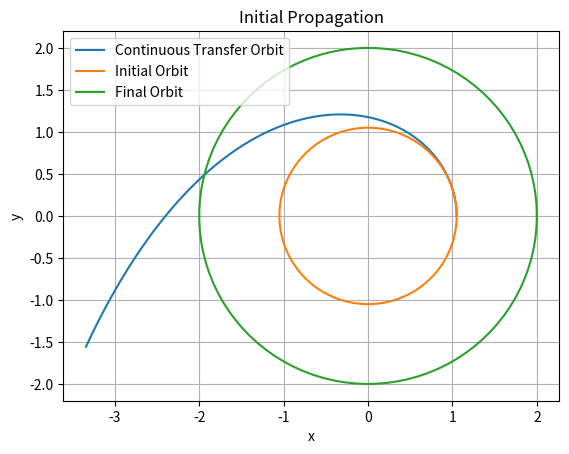
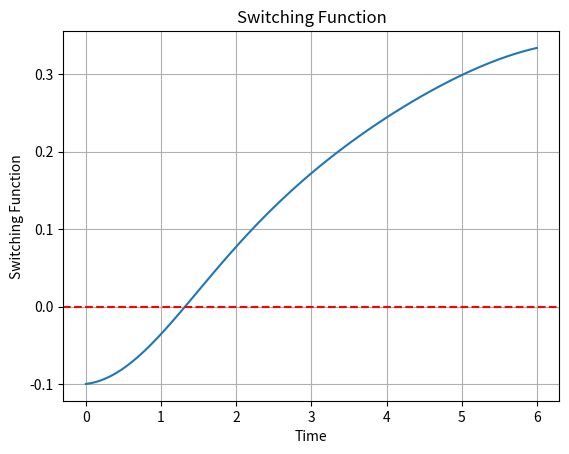
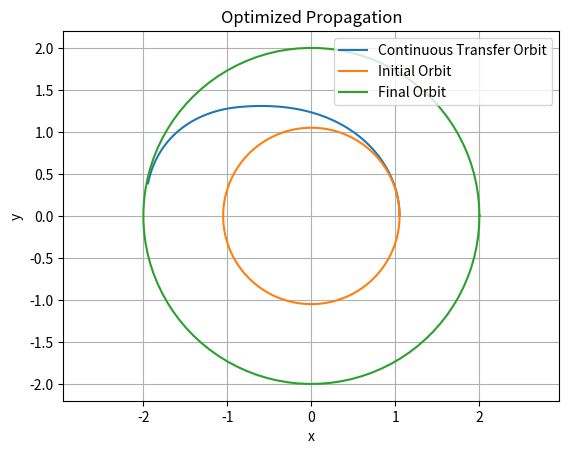
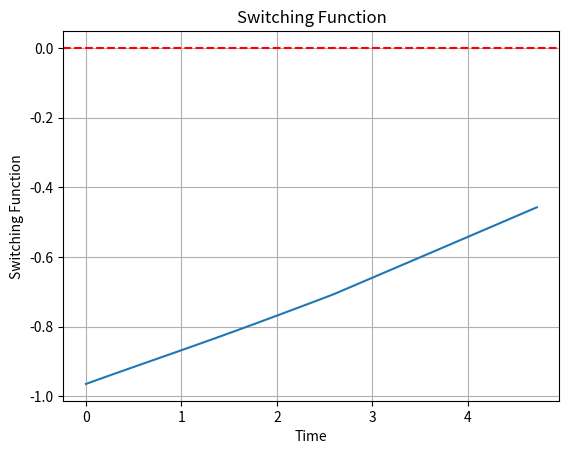
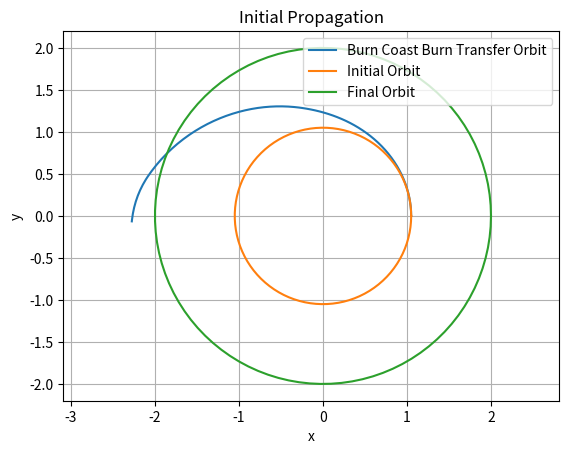
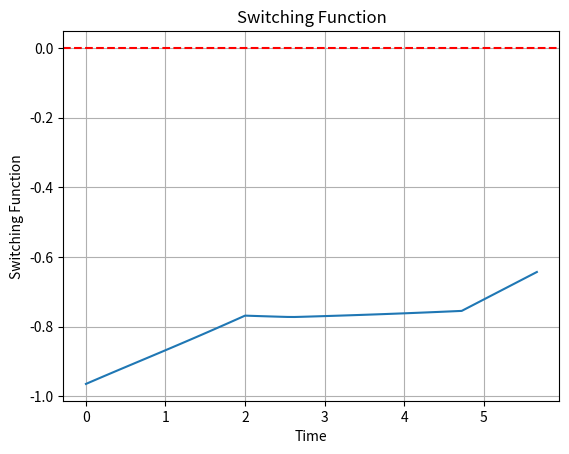
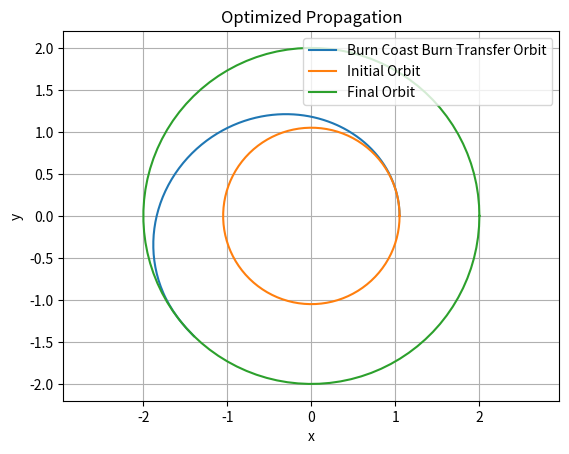
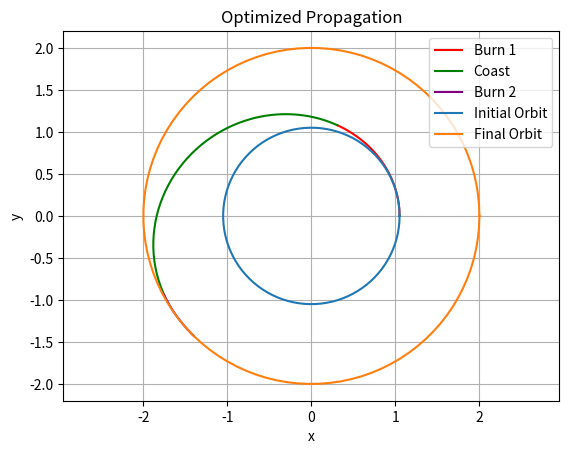
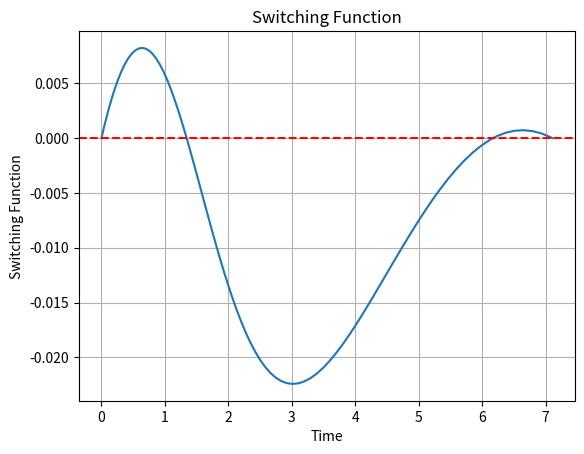
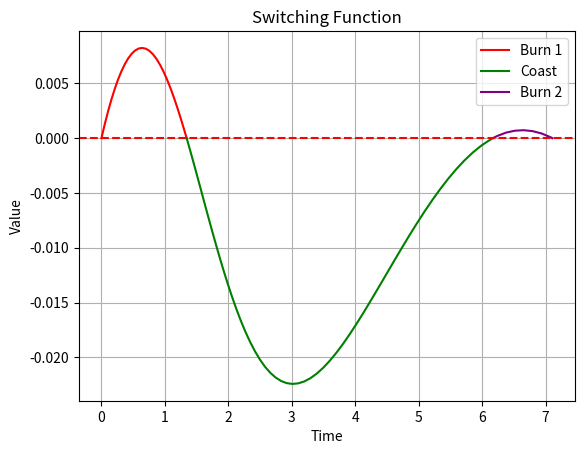
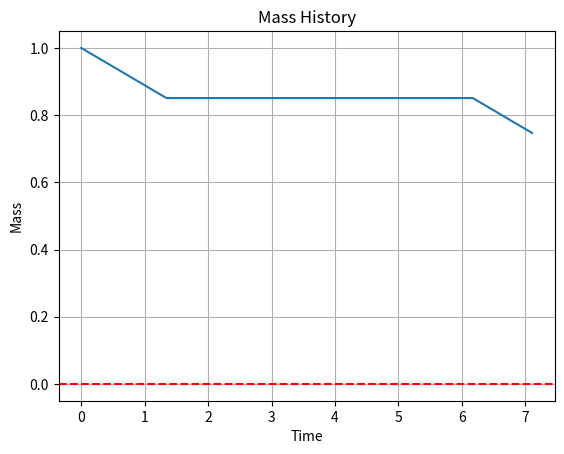

The matplotlib source for these figures, in order:
# [redacted]
# [redacted]
# Orbit optimization in Python

import os
clear = lambda: os.system('clear')
clear()

import numpy as np
from scipy.integrate import solve_ivp
from scipy.optimize import fsolve
from scipy.optimize import root
import matplotlib.pyplot as plt

# Constants
Ve = 0.9  # Exhaust velocity
T = 0.1   # Maximum thrust

# Initial conditions
x0, y0 = 1.05, 0
vx0, vy0 = 0, 1.05 ** (-0.5)
m0 = 1
tspan = [0, 6]  # Initial guess for the time span
tol = 1.5e-10       # Tolerance for ODE and optimization

init_state = [x0, y0, vx0, vy0, m0, -1, 0, 0, -1, -1]  # Initial state with adjoint variables

def burn_coast_burn(t, state, T, Ve):
    x, y, vx, vy, m, λ1, λ2, λ3, λ4, λ5 = state
    r = np.sqrt(x**2 + y**2)

    ## MATLAB
    λv = np.sqrt(λ3**2 + λ4**2)
    ux = -λ3 / λv
    uy = -λ4 / λv
    # Control
    c3 = T

    # Equations of motion
    x_dot = vx
    y_dot = vy
    vx_dot = -(x / r**3) + (T / m) * ux
    vy_dot = -(y / r**3) + (T / m) * uy
    m_dot = - T / Ve

    # From Hst
    λ1_dot = λ3*(1/(x**2 + y**2)**(3/2) - (3*x**2)/(x**2 + y**2)**(5/2)) - (3*λ4*x*y)/(x**2 + y**2)**(5/2)
    λ2_dot = λ4*(1/(x**2 + y**2)**(3/2) - (3*y**2)/(x**2 + y**2)**(5/2)) - (3*λ3*x*y)/(x**2 + y**2)**(5/2)
    λ3_dot = -λ1
    λ4_dot = -λ2
    λ5_dot = - (c3*λ3**2)/(m**2*λv) - (c3*λ4**2)/(m**2*λv)

    return [x_dot, y_dot, vx_dot, vy_dot, m_dot, λ1_dot, λ2_dot, λ3_dot, λ4_dot, λ5_dot]


# Solve initial guess trajectory
sol = solve_ivp(burn_coast_burn, tspan, init_state, args=(T, Ve), rtol=tol, atol=tol)

# Extract results
t = sol.t
x, y, vx, vy, m, λ1, λ2, λ3, λ4, λ5 = sol.y

switching_function = np.sqrt(λ3**2 + λ4**2) * Ve + λ5 * m

# Plot trajectory
theta = np.linspace(0, 2 * np.pi, 100)
plt.figure()
plt.plot(x, y, label='Continuous Transfer Orbit')
plt.plot(1.05 * np.cos(theta), 1.05 * np.sin(theta), label='Initial Orbit')
plt.plot(2 * np.cos(theta), 2 * np.sin(theta), label='Final Orbit')
plt.xlabel('x')
plt.ylabel('y')
plt.axis('equal')
plt.legend()
plt.grid()
plt.title('Initial Propagation')
plt.show()

# Plot switching function
plt.figure()
plt.plot(t, switching_function, label='Switching Function')
plt.axhline(0, color='red', linestyle='--')
plt.xlabel('Time')
plt.ylabel('Switching Function')
plt.grid()
plt.title('Switching Function')
plt.show()


# Use Fsolve to get to final position with continuous burn
final_time_guess = 6

fsolve_init_state = np.hstack([init_state, final_time_guess])

def burn_fsolve(fsolve_init_state):
    state_init = fsolve_init_state[0:10]
    tspan_end = fsolve_init_state[10]

    Ve = .9
    T = .1
    tspan = [0, tspan_end]

    sol = solve_ivp(burn_coast_burn, tspan, state_init, args=(T, Ve), method='RK45')
    t = sol.t
    x, y, vx, vy, m, λ1, λ2, λ3, λ4, λ5 = sol.y

    s0 = [x[0], y[0], vx[0], vy[0], m[0]]
    # s0 = sol.y[0:5,1] # Initial state
    sf = [x[-1], y[-1], vx[-1], vy[-1], m[-1]]
    # sf = sol.y[0:5,-1] # Final state

    # lambda0 = stateout1(1,6:10)
    lambdaf = [λ1[-1], λ2[-1], λ3[-1], λ4[-1], λ5[-1]]

    # lambdav = sqrt(lambdaf(3)**2 + lambdaf(4)**2)

    # cf1 = -lambdaf(3) / lambdav
    # cf2 = -lambdaf(4) / lambdav
    # c3 = T

    rf = np.sqrt(sf[0]**2 + sf[1]**2)
    vf = np.sqrt(sf[2]**2 + sf[3]**2)

    # Forcing
    F0 = rf - 2; # Force final radius to be 2
    F1 = vf - np.sqrt(1/2); # Force final velocity to be a**(-1/2)
    F2 = sf[0]*sf[3] - sf[1]*sf[2] - np.sqrt(2); # And in the right direction as well

    F3 = lambdaf[4] + 1; # Force lambda5 to -1

    # Dependency equation
    F4 = -lambdaf[0]* (sf[1]/sf[0]) + lambdaf[1] - lambdaf[2]* (sf[3]/sf[2]) * ((sf[2] + sf[1]*sf[3]/sf[0])/(sf[0] + sf[3]*sf[1]/sf[2])) + lambdaf[3] * ((sf[2] + sf[1]*sf[3]/sf[0])/(sf[0] + sf[3]*sf[1]/sf[2]))

    # H equation (extra NBC)
    F5 = lambdaf[0] * sf[2] + lambdaf[1] * sf[3] + lambdaf[2] * (-sf[0]/rf**3) + lambdaf[3] * ((-sf[1]/rf**3))
    # F(6,1) = lambdaf(1) * sf(3) + lambdaf(2) * sf(4) + lambdaf(3) * (-sf(1)/2**3) + lambdaf(4) * ((-sf(2)/2**3));

    # Starting conditions
    F6 = s0[0] - 1.05 # Starting x position
    F7 = s0[1] # Starting y position 0
    F8 = s0[2] # Starting x velocity is 0 (circular)
    F9 = s0[3] - (1.05**(-.5)) # Starting y velocity is a**(-1/2)
    F10 = s0[4] - 1 # Starting mass

    return [F0, F1, F2, F3, F4, F5, F6, F7, F8, F9, F10]


optimized_init_burn = fsolve(burn_fsolve, fsolve_init_state)

# Pull out initial guess conditions and final time

optimized_init = optimized_init_burn[0:10] # Q2.S0 = Q2.X(1:10)
tspan1 = optimized_init_burn[10] # Q2.tspan = [0 Q2.X(11)]

t_span = [0, tspan1]

# Propagate with optimized initial conditions
sol2 = solve_ivp(burn_coast_burn, t_span, optimized_init, args=(T, Ve), rtol=tol, atol=tol)

# Extract results
t = sol2.t
x, y, vx, vy, m, λ1, λ2, λ3, λ4, λ5 = sol2.y

switching_function = np.sqrt(λ3**2 + λ4**2) * Ve + λ5 * m

# Plot trajectory
theta = np.linspace(0, 2 * np.pi, 100)
plt.figure()
plt.plot(x, y, label='Continuous Transfer Orbit')
plt.plot(1.05 * np.cos(theta), 1.05 * np.sin(theta), label='Initial Orbit')
plt.plot(2 * np.cos(theta), 2 * np.sin(theta), label='Final Orbit')
plt.xlabel('x')
plt.ylabel('y')
plt.axis('equal')
plt.legend(loc = 'upper right')
plt.grid()
plt.title('Optimized Propagation')
plt.show()

# Plot switching function
plt.figure()
plt.plot(t, switching_function, label='Switching Function')
plt.axhline(0, color='red', linestyle='--')
plt.xlabel('Time')
plt.ylabel('Switching Function')
plt.grid()
plt.title('Switching Function')
plt.show()


# guess = [2.6, 4, 6]  # Initial time guesses
# optimal_times = fsolve(burn_fsolve, guess)

tspan3 = [0, 2]
tspan4 = [2, t[-1]]
tspan5 = [t[-1], 1.2*t[-1]]

# Burn
sol3 = solve_ivp(burn_coast_burn, tspan3, optimized_init, args=(T, Ve), rtol=tol, atol=tol)
new_initial = sol3.y[:,-1]

# Coast
sol4 = solve_ivp(burn_coast_burn, tspan4, new_initial, args=(0, Ve), rtol=tol, atol=tol)
new_initial = sol4.y[:,-1]

# Burn
sol5 = solve_ivp(burn_coast_burn, tspan5, new_initial, args=(T, Ve), rtol=tol, atol=tol)

# Combine results
t_combined = np.hstack((sol3.t, sol4.t, sol5.t))
state_combined = np.hstack((sol3.y, sol4.y, sol5.y))

x,y,vx,vy,m,λ1,λ2,λ3,λ4,λ5= state_combined[0,:],state_combined[1,:],state_combined[2,:],state_combined[3,:],state_combined[4,:],state_combined[5,:],state_combined[6,:],state_combined[7,:],state_combined[8,:],state_combined[9,:], 

switching_function = np.sqrt(λ3**2 + λ4**2) * Ve + λ5 * m

# Plot trajectory
theta = np.linspace(0, 2 * np.pi, 100)
plt.figure()
plt.plot(x, y, label='Burn Coast Burn Transfer Orbit')
plt.plot(1.05 * np.cos(theta), 1.05 * np.sin(theta), label='Initial Orbit')
plt.plot(2 * np.cos(theta), 2 * np.sin(theta), label='Final Orbit')
plt.xlabel('x')
plt.ylabel('y')
plt.axis('equal')
plt.legend(loc = 'upper right')
plt.grid()
plt.title('Initial Propagation')
plt.show()

# Plot switching function
plt.figure()
plt.plot(t_combined, switching_function, label='Switching Function')
plt.axhline(0, color='red', linestyle='--')
plt.xlabel('Time')
plt.ylabel('Switching Function')
plt.grid()
plt.title('Switching Function')
plt.show()

# Burn Coast Burn Fsolve
# BCB_fsolve_init = np.hstack([optimized_init, 2, t[-1], 1.2*t[-1], 0, 0])
BCB_fsolve_init = np.hstack([optimized_init, 1, 3.6, 1, 0, 0])


def BCB_fsolve(fsolve_init_state):
    state_init = fsolve_init_state[0:10]

    t1 = np.abs(fsolve_init_state[10])
    t2 = np.sum(np.abs(fsolve_init_state[11]) + np.abs(fsolve_init_state[10]))
    tf = np.sum(np.abs(fsolve_init_state[12])+ np.abs(fsolve_init_state[11]) + np.abs(fsolve_init_state[10]))

    print("Initial: ", state_init, t1, t2, tf)

    Ve = .9
    T = .1
    tspan1 = [0, t1]
    tspan2 = [t1, t2]
    tspan3 = [t2, tf]

    sol3 = solve_ivp(burn_coast_burn, tspan1, state_init, args=(T, Ve), rtol=tol, atol=tol)
    x3, y3, vx3, vy3, m3, λ1, λ2, λ3_3, λ4_3, λ5_3 = sol3.y
    new_initial = sol3.y[:,-1]

    # Coast
    sol4 = solve_ivp(burn_coast_burn, tspan2, new_initial, args=(0, Ve), rtol=tol, atol=tol)
    x4, y4, vx4, vy4, m4, λ1, λ2, λ3_4, λ4_4, λ5_4 = sol4.y
    new_initial = sol4.y[:,-1]

    # Burn
    sol5 = solve_ivp(burn_coast_burn, tspan3, new_initial, args=(T, Ve), rtol=tol, atol=tol)
    x5, y5, vx5, vy5, m5, λ1_5, λ2_5, λ3_5, λ4_5, λ5_5 = sol5.y

    # Initial and final states
    sf = sol5.y[0:5,-1]

    # lambda0 = stateout1(1,6:10)
    lambdaf = sol5.y[5:10,-1]

    # Switching function
    switching1 = np.sqrt(λ3_3**2 + λ4_3**2) * Ve + λ5_3 * m3
    switching2 = np.sqrt(λ3_4**2 + λ4_4**2) * Ve + λ5_4 * m4
    switching3 = np.sqrt(λ3_5**2 + λ4_5**2) * Ve + λ5_5 * m5
    
    rf = np.sqrt(sf[0]**2 + sf[1]**2)
    # vf = np.sqrt(sf[2]**2 + sf[3]**2)

    # Forcing
    F0 = rf - 2; # Force final radius to be 2
    F1 = sf[2]**2 + sf[3]**2 - 1/2; # Force final velocity to be a**(-1/2)
    F2 = sf[0]*sf[3] - sf[1]*sf[2] - np.sqrt(2); # And in the right direction as well

    F3 = lambdaf[4] + 1; # Force lambda5 to -1

    # Dependency equation
    F4 = -lambdaf[0]* (sf[1]/sf[0]) + lambdaf[1] - lambdaf[2]* (sf[3]/sf[2]) * ((sf[2] + sf[1]*sf[3]/sf[0])/(sf[0] + sf[3]*sf[1]/sf[2])) + lambdaf[3] * ((sf[2] + sf[1]*sf[3]/sf[0])/(sf[0] + sf[3]*sf[1]/sf[2]))

    # H equation (extra NBC)
    F5 = lambdaf[0] * sf[2] + lambdaf[1] * sf[3] + lambdaf[2] * (-sf[0]/rf**3) + lambdaf[3] * ((-sf[1]/rf**3))
    # F(6,1) = lambdaf(1) * sf(3) + lambdaf(2) * sf(4) + lambdaf(3) * (-sf(1)/2**3) + lambdaf(4) * ((-sf(2)/2**3));

    # Starting conditions
    F6 = x3[0] - 1.05 # Starting x position
    F7 = y3[0] # Starting y position 0
    F8 = vx3[0] # Starting x velocity is 0 (circular)
    F9 = vy3[0] - (1.05**(-.5)) # Starting y velocity is a**(-1/2)
    F10 = m3[0] - 1 # Starting mass is 1

    # Switching Function Zeros at on/off
    F11 = switching1[0]
    F12 = switching1[-1]
    F13 = switching2[-1]
    F14 = switching3[-1]

    return [F0, F1, F2, F3, F4, F5, F6, F7, F8, F9, F10, F11, F12, F13, F14]


# np.scipy.optimize.root
optimized_init_BCB = fsolve(BCB_fsolve, BCB_fsolve_init)

print("optimized_init_BCB:" , optimized_init_BCB)
print("optimized_init_BCB09:" , optimized_init_BCB[0:10])
print("optimized_init_BCB10:" , optimized_init_BCB[10])
print("optimized_init_BCB11:" , optimized_init_BCB[11])
print("optimized_init_BCB12:" , optimized_init_BCB[12])

BCB_optimized_state = optimized_init_BCB[0:10]
optimized_t1 = optimized_init_BCB[10]
optimized_t2 = np.sum(optimized_init_BCB[11] + optimized_init_BCB[10])
optimized_tf = np.sum(optimized_init_BCB[12] + optimized_init_BCB[11] + optimized_init_BCB[10])

tspan3 = [0, optimized_t1]
tspan4 = [optimized_t1, optimized_t2]
tspan5 = [optimized_t2, optimized_tf]

# Burn
sol3 = solve_ivp(burn_coast_burn, tspan3, BCB_optimized_state, args=(T, Ve), rtol=tol, atol=tol)
x3, y3, vx3, vy3, m3, λ1_3, λ2_3, λ3_3, λ4_3, λ5_3 = sol3.y
new_initial = sol3.y[:,-1]

# Coast
sol4 = solve_ivp(burn_coast_burn, tspan4, new_initial, args=(0, Ve), rtol=tol, atol=tol)
x4, y4, vx4, vy4, m4, λ1_4, λ2_4, λ3_4, λ4_4, λ5_4 = sol4.y
new_initial = sol4.y[:,-1]

# Burn
sol5 = solve_ivp(burn_coast_burn, tspan5, new_initial, args=(T, Ve), rtol=tol, atol=tol)
x5, y5, vx5, vy5, m5, λ1_5, λ2_5, λ3_5, λ4_5, λ5_5 = sol5.y

# Combine results
t_combined = np.hstack((sol3.t, sol4.t, sol5.t))
state_combined = np.hstack((sol3.y, sol4.y, sol5.y))

x,y,vx,vy,m,λ1,λ2,λ3,λ4,λ5= state_combined[0,:],state_combined[1,:],state_combined[2,:],state_combined[3,:],state_combined[4,:],state_combined[5,:],state_combined[6,:],state_combined[7,:],state_combined[8,:],state_combined[9,:], 

switching_function = (λ3**2 + λ4**2)**.5 * Ve + λ5 * m

switching_function1 = (λ3_3**2 + λ4_3**2)**.5 * Ve + λ5_3 * m3
switching_function2 = (λ3_4**2 + λ4_4**2)**.5 * Ve + λ5_4 * m4
switching_function3 = (λ3_5**2 + λ4_5**2)**.5 * Ve + λ5_5 * m5



# Plot trajectory
theta = np.linspace(0, 2 * np.pi, 100)
plt.figure()
plt.plot(x, y, label='Burn Coast Burn Transfer Orbit')
plt.plot(1.05 * np.cos(theta), 1.05 * np.sin(theta), label='Initial Orbit')
plt.plot(2 * np.cos(theta), 2 * np.sin(theta), label='Final Orbit')
plt.xlabel('x')
plt.ylabel('y')
plt.axis('equal')
plt.legend(loc = 'upper right')
plt.grid()
plt.title('Optimized Propagation')
plt.show()


# Trajectory Broken Up
plt.figure()
plt.plot(x3, y3, label='Burn 1', color = 'red')
plt.plot(x4, y4, label='Coast', color = 'green')
plt.plot(x5, y5, label='Burn 2', color = 'purple')
plt.plot(1.05 * np.cos(theta), 1.05 * np.sin(theta), label='Initial Orbit')
plt.plot(2 * np.cos(theta), 2 * np.sin(theta), label='Final Orbit')
plt.xlabel('x')
plt.ylabel('y')
plt.axis('equal')
plt.legend(loc = 'upper right')
plt.grid()
plt.title('Optimized Propagation')
plt.show()



# Plot switching function
plt.figure()
plt.plot(t_combined, switching_function, label='Switching Function')
plt.axhline(0, color='red', linestyle='--')
plt.xlabel('Time')
plt.ylabel('Switching Function')
plt.grid()
plt.title('Switching Function')
plt.show()


# Plot switching function
plt.figure()
plt.plot(sol3.t, switching_function1, label='Burn 1', color = 'red')
plt.plot(sol4.t, switching_function2, label='Coast', color = 'green')
plt.plot(sol5.t, switching_function3, label='Burn 2', color = 'purple')
plt.axhline(0, color='red', linestyle='--')
plt.xlabel('Time')
plt.ylabel('Value')
plt.legend(loc = 'upper right')
plt.grid()
plt.title('Switching Function')
plt.show()


# Mass History Plot
plt.figure()
plt.plot(t_combined, m, label='Mass History')
plt.axhline(0, color='red', linestyle='--')
plt.xlabel('Time')
plt.ylabel('Mass')
plt.grid()
plt.title('Mass History')
plt.show()


